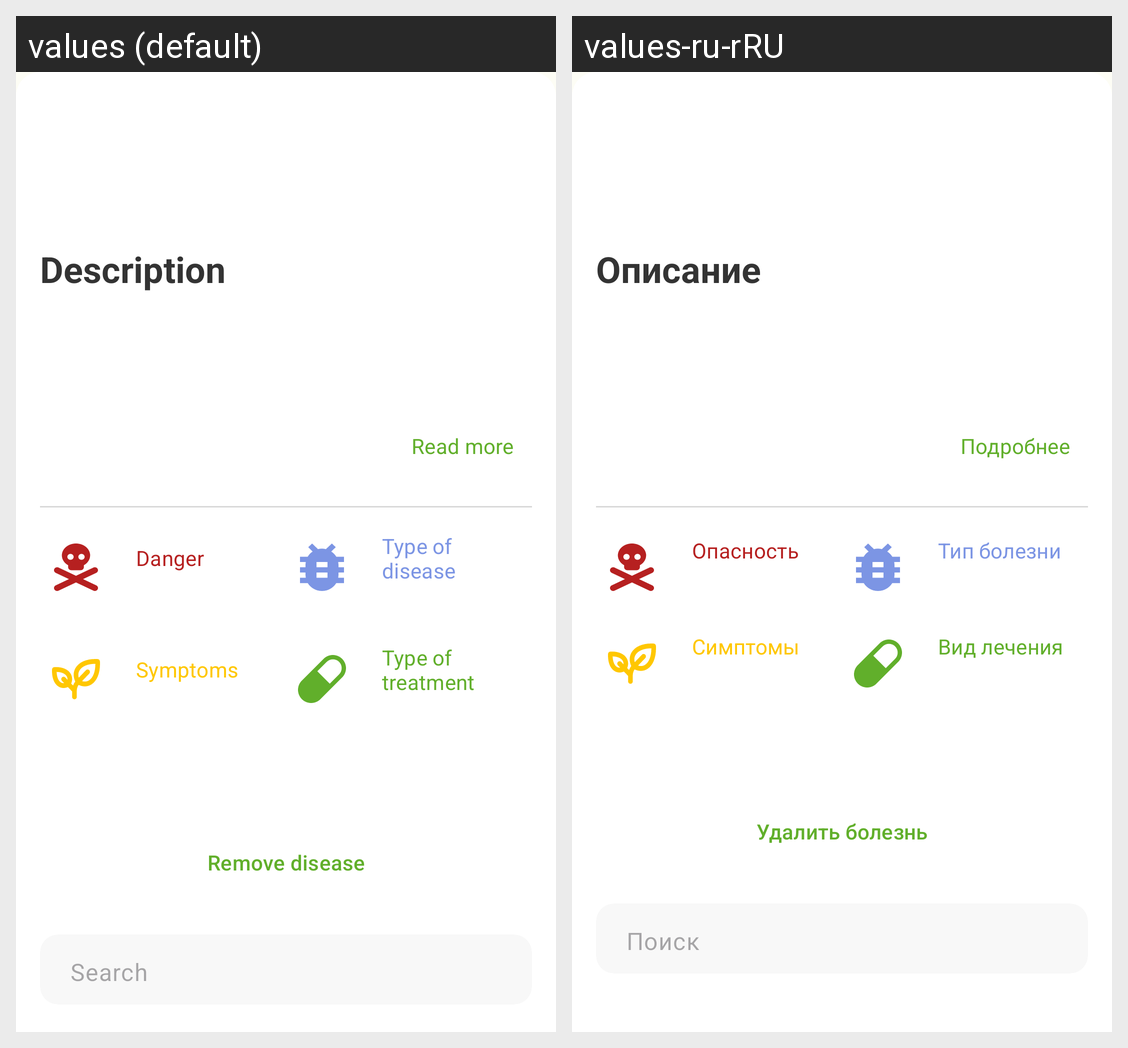

The same Android screen rendered under two of its app's locales, left to right. List the strings drawn on it with the default value and each locale's translation.
Android screen res/layout/scan_result_bottom_sheet.xml rendered under 2 locales, left to right: values (default), values-ru-rRU. Device: Nexus 5 (rendered at 1080×1920; each locale shown at half size, 540×960, under a caption strip naming it); theme Theme.WheatSeed.
Strings drawn on this screen, with the default value and each locale's value (text and hints the layout hard-codes, and strings that could not be matched under every locale, appear in the picture but are not listed):

title_description
  values: Description
  values-ru-rRU: Описание

btn_read_more
  values: Read more
  values-ru-rRU: Подробнее

subtitle_danger
  values: Danger
  values-ru-rRU: Опасность

subtitle_type_of_disease
  values: Type of disease
  values-ru-rRU: Тип болезни

subtitle_symptoms
  values: Symptoms
  values-ru-rRU: Симптомы

subtitle_type_of_treatment
  values: Type of treatment
  values-ru-rRU: Вид лечения

btn_remove_disease
  values: Remove disease
  values-ru-rRU: Удалить болезнь

hint_search
  values: Search
  values-ru-rRU: Поиск
